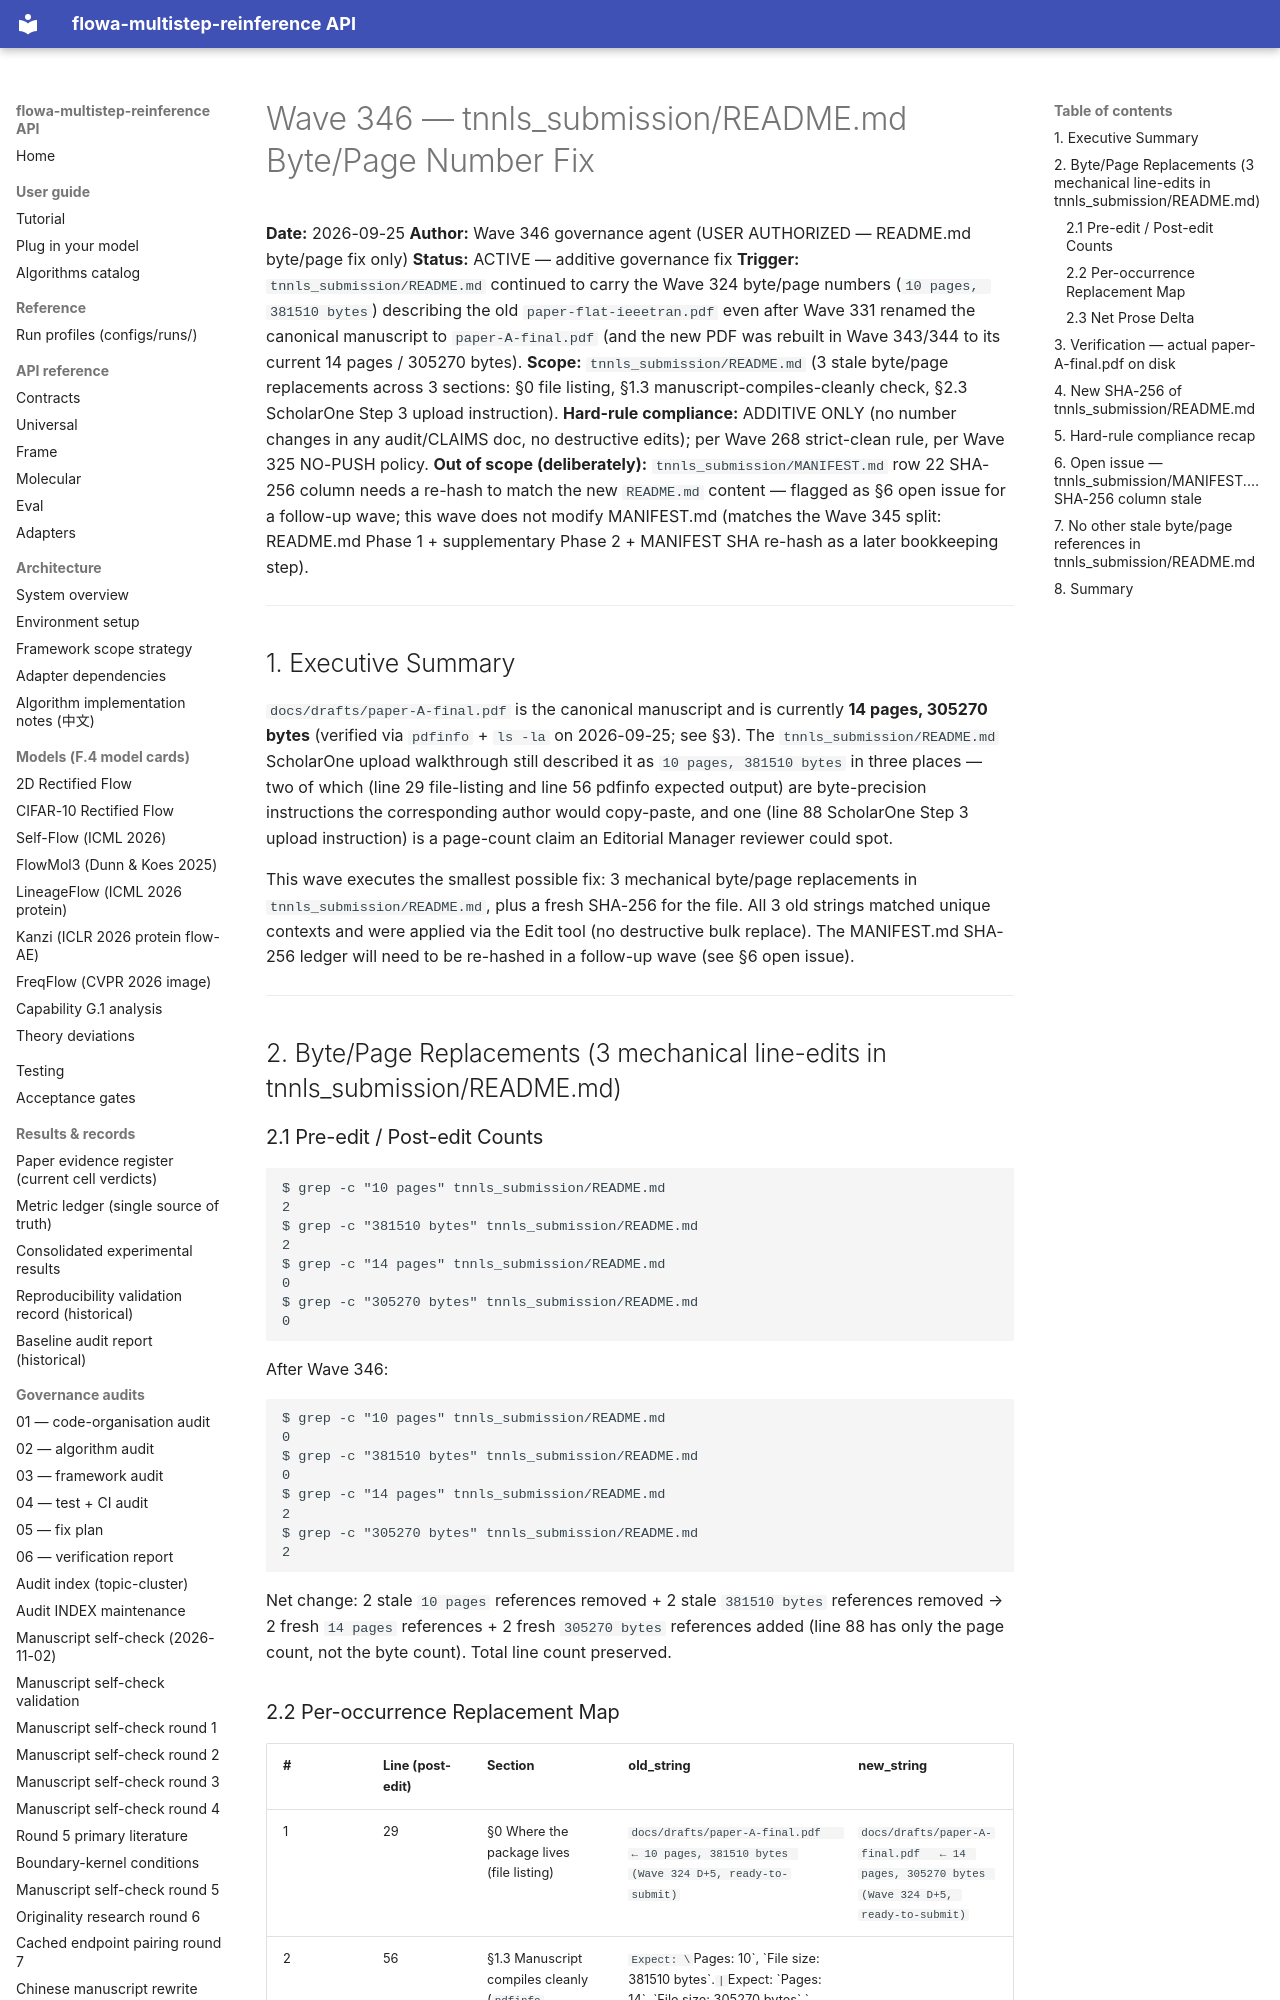

repository: silverenternal/flowa-multistep-reinference · page: audit/wave346-byte-page-fix/index.html · generator: mkdocs

# Wave 346 — tnnls_submission/README.md Byte/Page Number Fix

**Date:** 2026-09-25
**Author:** Wave 346 governance agent (USER AUTHORIZED — README.md byte/page fix only)
**Status:** ACTIVE — additive governance fix
**Trigger:** `tnnls_submission/README.md` continued to carry the Wave 324 byte/page numbers (`10 pages, 381510 bytes`) describing the old `paper-flat-ieeetran.pdf` even after Wave 331 renamed the canonical manuscript to `paper-A-final.pdf` (and the new PDF was rebuilt in Wave 343/344 to its current 14 pages / 305270 bytes).
**Scope:** `tnnls_submission/README.md` (3 stale byte/page replacements across 3 sections: §0 file listing, §1.3 manuscript-compiles-cleanly check, §2.3 ScholarOne Step 3 upload instruction).
**Hard-rule compliance:** ADDITIVE ONLY (no number changes in any audit/CLAIMS doc, no destructive edits); per Wave 268 strict-clean rule, per Wave 325 NO-PUSH policy.
**Out of scope (deliberately):** `tnnls_submission/MANIFEST.md` row 22 SHA-256 column needs a re-hash to match the new `README.md` content — flagged as §6 open issue for a follow-up wave; this wave does not modify MANIFEST.md (matches the Wave 345 split: README.md Phase 1 + supplementary Phase 2 + MANIFEST SHA re-hash as a later bookkeeping step).

---

## 1. Executive Summary

`docs/drafts/paper-A-final.pdf` is the canonical manuscript and is currently **14 pages, 305270 bytes** (verified via `pdfinfo` + `ls -la` on 2026-09-25; see §3). The `tnnls_submission/README.md` ScholarOne upload walkthrough still described it as `10 pages, 381510 bytes` in three places — two of which (line 29 file-listing and line 56 pdfinfo expected output) are byte-precision instructions the corresponding author would copy-paste, and one (line 88 ScholarOne Step 3 upload instruction) is a page-count claim an Editorial Manager reviewer could spot.

This wave executes the smallest possible fix: 3 mechanical byte/page replacements in `tnnls_submission/README.md`, plus a fresh SHA-256 for the file. All 3 old strings matched unique contexts and were applied via the Edit tool (no destructive bulk replace). The MANIFEST.md SHA-256 ledger will need to be re-hashed in a follow-up wave (see §6 open issue).

---

## 2. Byte/Page Replacements (3 mechanical line-edits in tnnls_submission/README.md)

### 2.1 Pre-edit / Post-edit Counts

```
$ grep -c "10 pages" tnnls_submission/README.md
2
$ grep -c "381510 bytes" tnnls_submission/README.md
2
$ grep -c "14 pages" tnnls_submission/README.md
0
$ grep -c "305270 bytes" tnnls_submission/README.md
0
```

After Wave 346:

```
$ grep -c "10 pages" tnnls_submission/README.md
0
$ grep -c "381510 bytes" tnnls_submission/README.md
0
$ grep -c "14 pages" tnnls_submission/README.md
2
$ grep -c "305270 bytes" tnnls_submission/README.md
2
```

Net change: 2 stale `10 pages` references removed + 2 stale `381510 bytes` references removed → 2 fresh `14 pages` references + 2 fresh `305270 bytes` references added (line 88 has only the page count, not the byte count). Total line count preserved.
